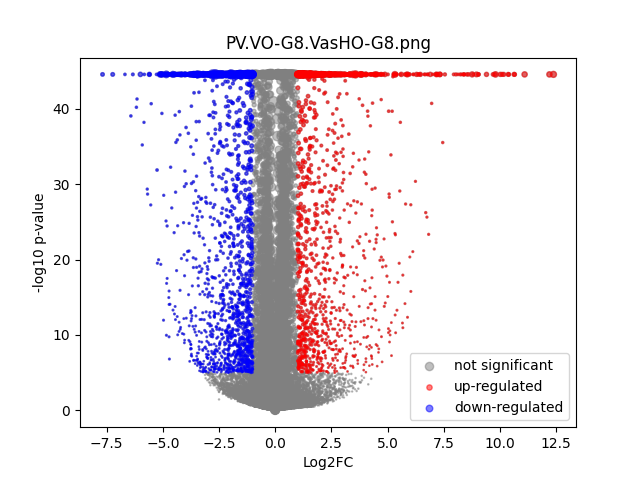

Source data for this figure (header and first rows):
	gene	expression_1	expression_2	log2FC	-log10 p-val	significant
0	MIR1302-2HG	4.1289728e-05	4.8457878e-09	-0.4986	0.498	0
1	AL627309.1	0.001317	0.01538	3.45	32.3	1
2	AL627309.3	4.1552667e-05	4.8457878e-09	-0.5013	0.7928	0
3	AL627309.5	0.003432	0.01559	2.152	23.62	1
4	AL627309.4	-1.36424205e-08	0.0002205	1.68	0.4985	0
5	AP006222.2	-1.36424205e-08	0.0001072	1.051	0.4986	0
6	AL669831.2	0.0001435	0.0002252	0.4173	0.1771	0
7	LINC01409	0.0478	0.05543	0.2135	2.48	0
8	FAM87B	6.0645492e-05	0.0001396	0.5769	0.23	0
9	LINC01128	0.03966	0.02751	-0.5258	9.369	0
10	LINC00115	0.0023	0.002646	0.1946	0.2564	0
11	FAM41C	0.001138	0.001601	0.4592	0.6159	0
12	AL645608.6	0.01803	0.008766	-1.032	14.35	1
13	AL645608.2	0.006797	0.003664	-0.8737	4.516	0
14	AL645608.4	7.5353404e-05	0.0005156	1.812	1.482	0
15	LINC02593	0.01821	0.004182	-2.097	40.35	1
16	SAMD11	0.1556	0.05261	-1.563	44.55	1
17	NOC2L	0.08445	0.08457	0.001955	0.01326	0
18	KLHL17	0.01065	0.008718	-0.2853	1.212	0
19	PLEKHN1	0.001066	0.001234	0.1932	0.1913	0
20	PERM1	8.146537e-05	5.808437e-05	-0.199	0.08872	0
21	AL645608.7	0.004516	0.00547	0.2709	0.6471	0
22	HES4	0.1826	0.2295	0.3293	22.39	0
23	ISG15	0.0541	0.06509	0.2663	4.84	0
24	AL645608.1	0.0002003	0.0005435	1.099	0.8084	0
25	AGRN	0.04247	0.04273	0.008766	0.04137	0
26	RNF223	2.6591391e-05	4.8457878e-09	-0.3401	0.4973	0
27	C1orf159	0.06627	0.05534	-0.2595	4.376	0
28	AL390719.3	0.004711	0.00315	-0.5657	1.5	0
29	LINC01342	-1.36424205e-08	4.8457878e-09	0.0002667	44.55	0
30	AL390719.2	-1.36424205e-08	4.658955e-05	0.552	0.4988	0
31	TTLL10	3.6167934e-05	5.158704e-05	0.1548	0.0933	0
32	TNFRSF18	0.001488	0.0002306	-2.264	5.972	1
33	TNFRSF4	0.0009268	0.0004521	-0.8951	1.133	0
34	SDF4	0.1852	0.3109	0.747	44.55	0
35	B3GALT6	0.06569	0.06658	0.01931	0.1308	0
36	C1QTNF12	0.02061	0.001959	-3.331	44.55	1
37	AL162741.1	0.0001603	4.8457878e-09	-1.38	1.481	0
38	UBE2J2	0.1065	0.1198	0.1694	3.924	0
39	LINC01786	0.003029	0.001006	-1.5	5.578	1
40	SCNN1D	0.002909	0.001651	-0.7813	2.107	0
41	ACAP3	0.04919	0.05817	0.2414	3.375	0
42	PUSL1	0.02954	0.04789	0.6951	18.12	0
43	INTS11	0.07897	0.08112	0.03882	0.3382	0
44	AL139287.1	0.0001533	4.2758264e-05	-0.8272	0.7267	0
45	CPTP	0.02359	0.02773	0.2324	1.831	0
46	TAS1R3	0.0001887	0.0001893	0.003083	0.001306	0
47	DVL1	0.01336	0.01171	-0.1888	0.7812	0
48	MXRA8	0.1931	0.07445	-1.374	44.55	1
49	AURKAIP1	0.2371	0.302	0.349	37.08	0
50	CCNL2	0.2952	0.2369	-0.3176	30.12	0
51	MRPL20-AS1	0.01362	0.01468	0.1075	0.404	0
52	MRPL20	0.2901	0.3362	0.2125	16.96	0
53	AL391244.2	0.0009949	0.0003637	-1.24	1.821	0
54	ANKRD65	0.001166	0.000288	-1.706	2.769	0
55	TMEM88B	-1.36424205e-08	4.8457878e-09	0.0002667	44.55	0
56	LINC01770	0.0003593	0.0001791	-0.7188	0.6404	0
57	VWA1	0.06188	0.03811	-0.6978	25.59	0
58	ATAD3C	0.001502	0.0008309	-0.7831	1.223	0
59	ATAD3B	0.03014	0.03382	0.1655	1.23	0
... 31,213 more rows
